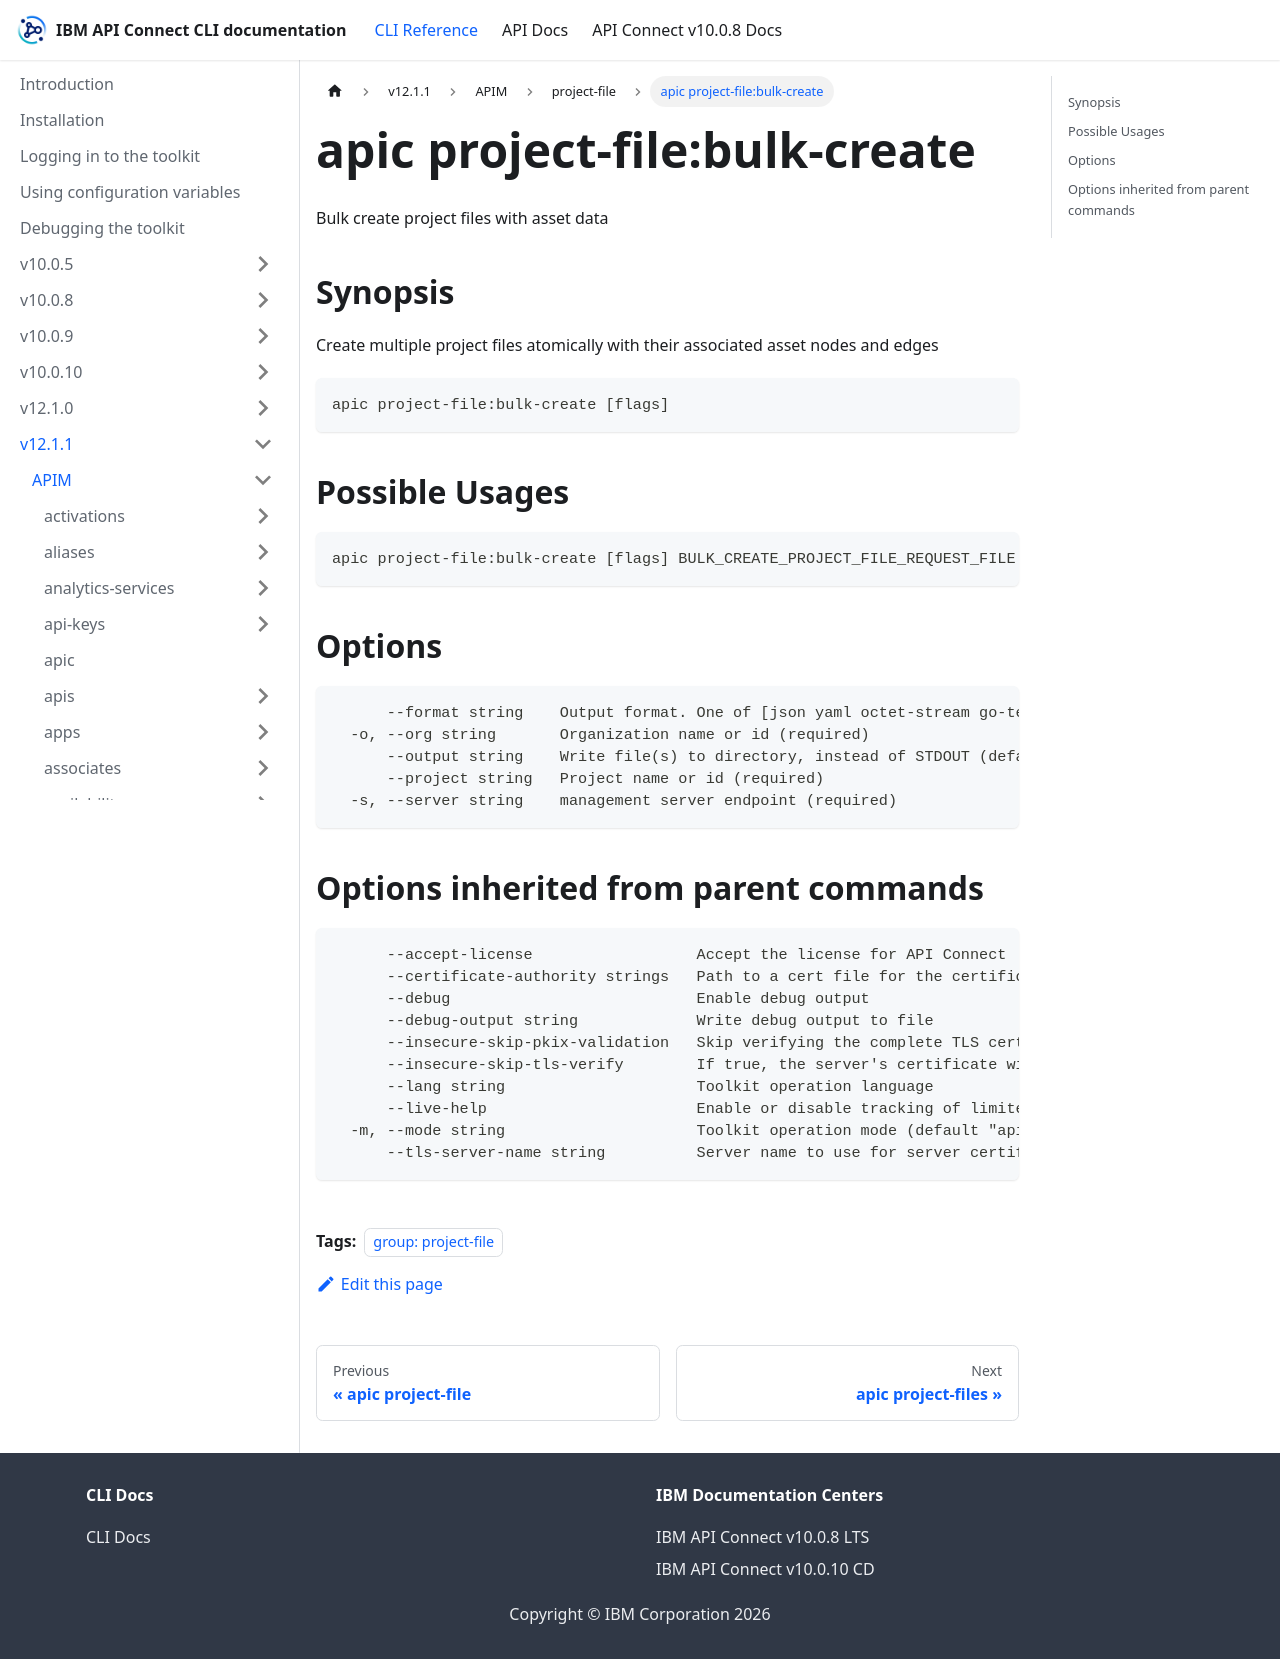

repository: ibm-apiconnect/clidocs · page: docs/v1211/apim/project-file/apic_project-file_bulk-create.html · generator: docusaurus

---
tags:
- "group: project-file"
---
# apic project-file:bulk-create

Bulk create project files with asset data

## Synopsis

Create multiple project files atomically with their associated asset nodes and edges

```
apic project-file:bulk-create [flags]
```

## Possible Usages

```
apic project-file:bulk-create [flags] BULK_CREATE_PROJECT_FILE_REQUEST_FILE
```

## Options

```
      --format string    Output format. One of [json yaml octet-stream go-template=... go-template-file=...], defaults to yaml.
  -o, --org string       Organization name or id (required)
      --output string    Write file(s) to directory, instead of STDOUT (default "-")
      --project string   Project name or id (required)
  -s, --server string    management server endpoint (required)
```

## Options inherited from parent commands

```
      --accept-license                  Accept the license for API Connect
      --certificate-authority strings   Path to a cert file for the certificate authority
      --debug                           Enable debug output
      --debug-output string             Write debug output to file
      --insecure-skip-pkix-validation   Skip verifying the complete TLS certificate chain (insecure)
      --insecure-skip-tls-verify        If true, the server's certificate will not be checked for validity. This will make your HTTPS connections insecure
      --lang string                     Toolkit operation language
      --live-help                       Enable or disable tracking of limited usage information
  -m, --mode string                     Toolkit operation mode (default "apim")
      --tls-server-name string          Server name to use for server certificate validation. If it is not provided, the hostname used to contact the server is used
```
